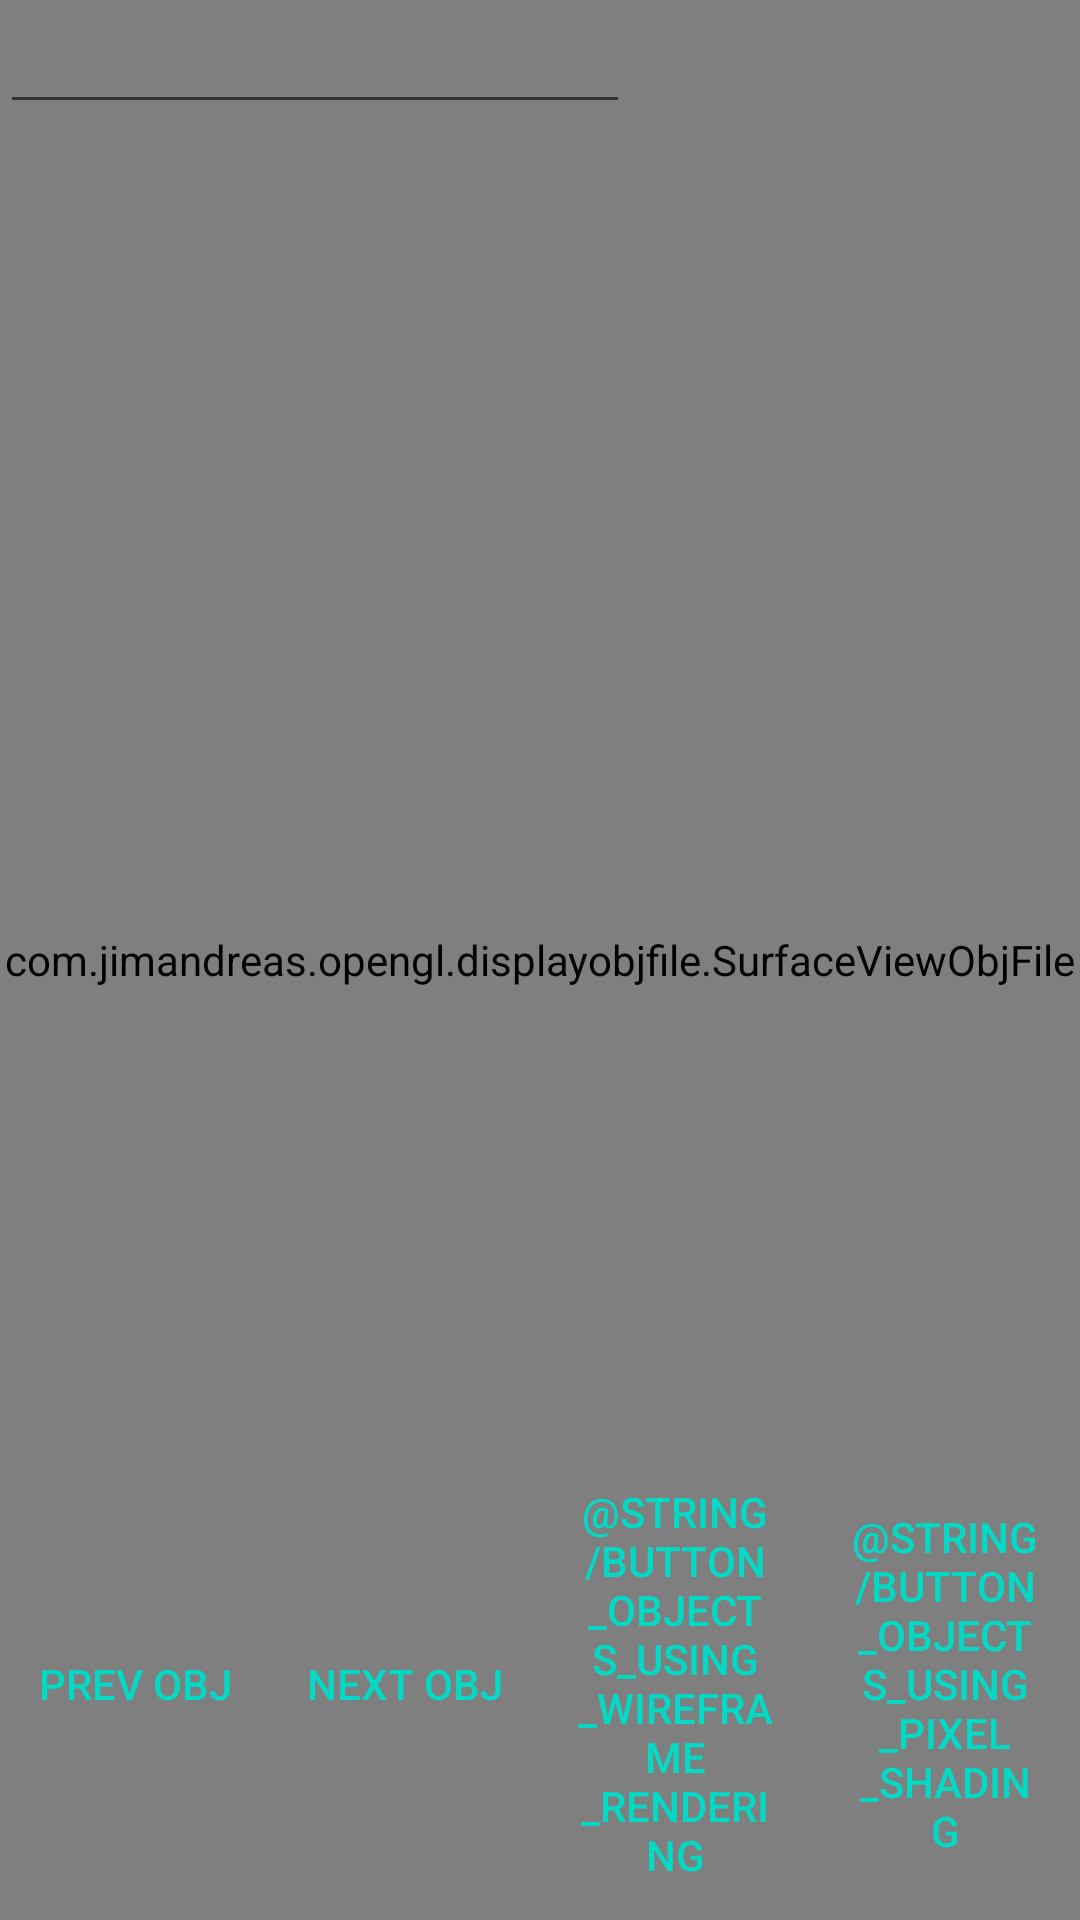

Write the Android layout XML for this screen, with the resource values it uses.
<!-- AndroidManifest.xml: application theme AppTheme -->
<!-- res/layout/display_obj_file.xml -->
<?xml version="1.0" encoding="utf-8"?>
<FrameLayout
	xmlns:android="http://schemas.android.com/apk/res/android"
	xmlns:tools="http://schemas.android.com/tools"
	android:layout_width="match_parent"
	android:layout_height="match_parent">
	<com.example.opengl.displayobjfile.SurfaceViewObjFile
		android:id="@+id/gl_surface_view"
		android:layout_width="match_parent"
		android:layout_height="match_parent" />
	<LinearLayout
		style="?android:attr/buttonBarStyle"
		android:layout_width="match_parent"
		android:layout_height="wrap_content"
		android:layout_gravity="bottom|center_horizontal"
		android:orientation="horizontal">
		<Button
			android:id="@+id/button_prev_obj"
			style="?android:attr/buttonBarButtonStyle"
			android:layout_width="0dp"
			android:layout_weight="1"
			android:layout_height="match_parent"					
			android:text="@string/button_prev_obj" />
		<Button
			android:id="@+id/button_next_obj"
			style="?android:attr/buttonBarButtonStyle"
			android:layout_width="0dp"
			android:layout_weight="1"
			android:layout_height="match_parent"					
			android:text="@string/button_next_obj" />
		<Button
			android:id="@+id/button_switch_rendering_mode"
			style="?android:attr/buttonBarButtonStyle"
			android:layout_width="0dp"
			android:layout_weight="1"
			android:layout_height="match_parent"					
			android:text="@string/button_objects_using_wireframe_rendering" />
		<Button
			android:id="@+id/button_switch_shaders"
			style="?android:attr/buttonBarButtonStyle"
			android:layout_width="0dp"
			android:layout_weight="1"
			android:layout_height="match_parent"					
			android:text="@string/button_objects_using_pixel_shading" />
	</LinearLayout>

	<EditText
		android:id="@+id/obj_name"
		android:layout_width="wrap_content"
		android:layout_height="wrap_content"
		android:ems="10"
		android:inputType="textPersonName"
		tools:text="obj name here" />

</FrameLayout>
<!-- resources referenced by this layout -->
<resources>
  <string name="button_next_obj">Next OBJ</string>
  <string name="button_prev_obj">Prev OBJ</string>
  <style name="AppTheme" parent="Theme.AppCompat.Light.DarkActionBar">
          
          <item name="colorPrimary">@color/colorPrimary</item>
          <item name="colorPrimaryDark">@color/colorPrimaryDark</item>
          <item name="colorAccent">@color/colorAccent</item>
  
      </style>
  <!-- not gathered from this repository: default colours our renderer supplied (Android Studio template values) -->
  <color name="colorPrimary">#FF6200EE</color>
  <color name="colorPrimaryDark">#FF3700B3</color>
  <color name="colorAccent">#FF03DAC5</color>
</resources>
